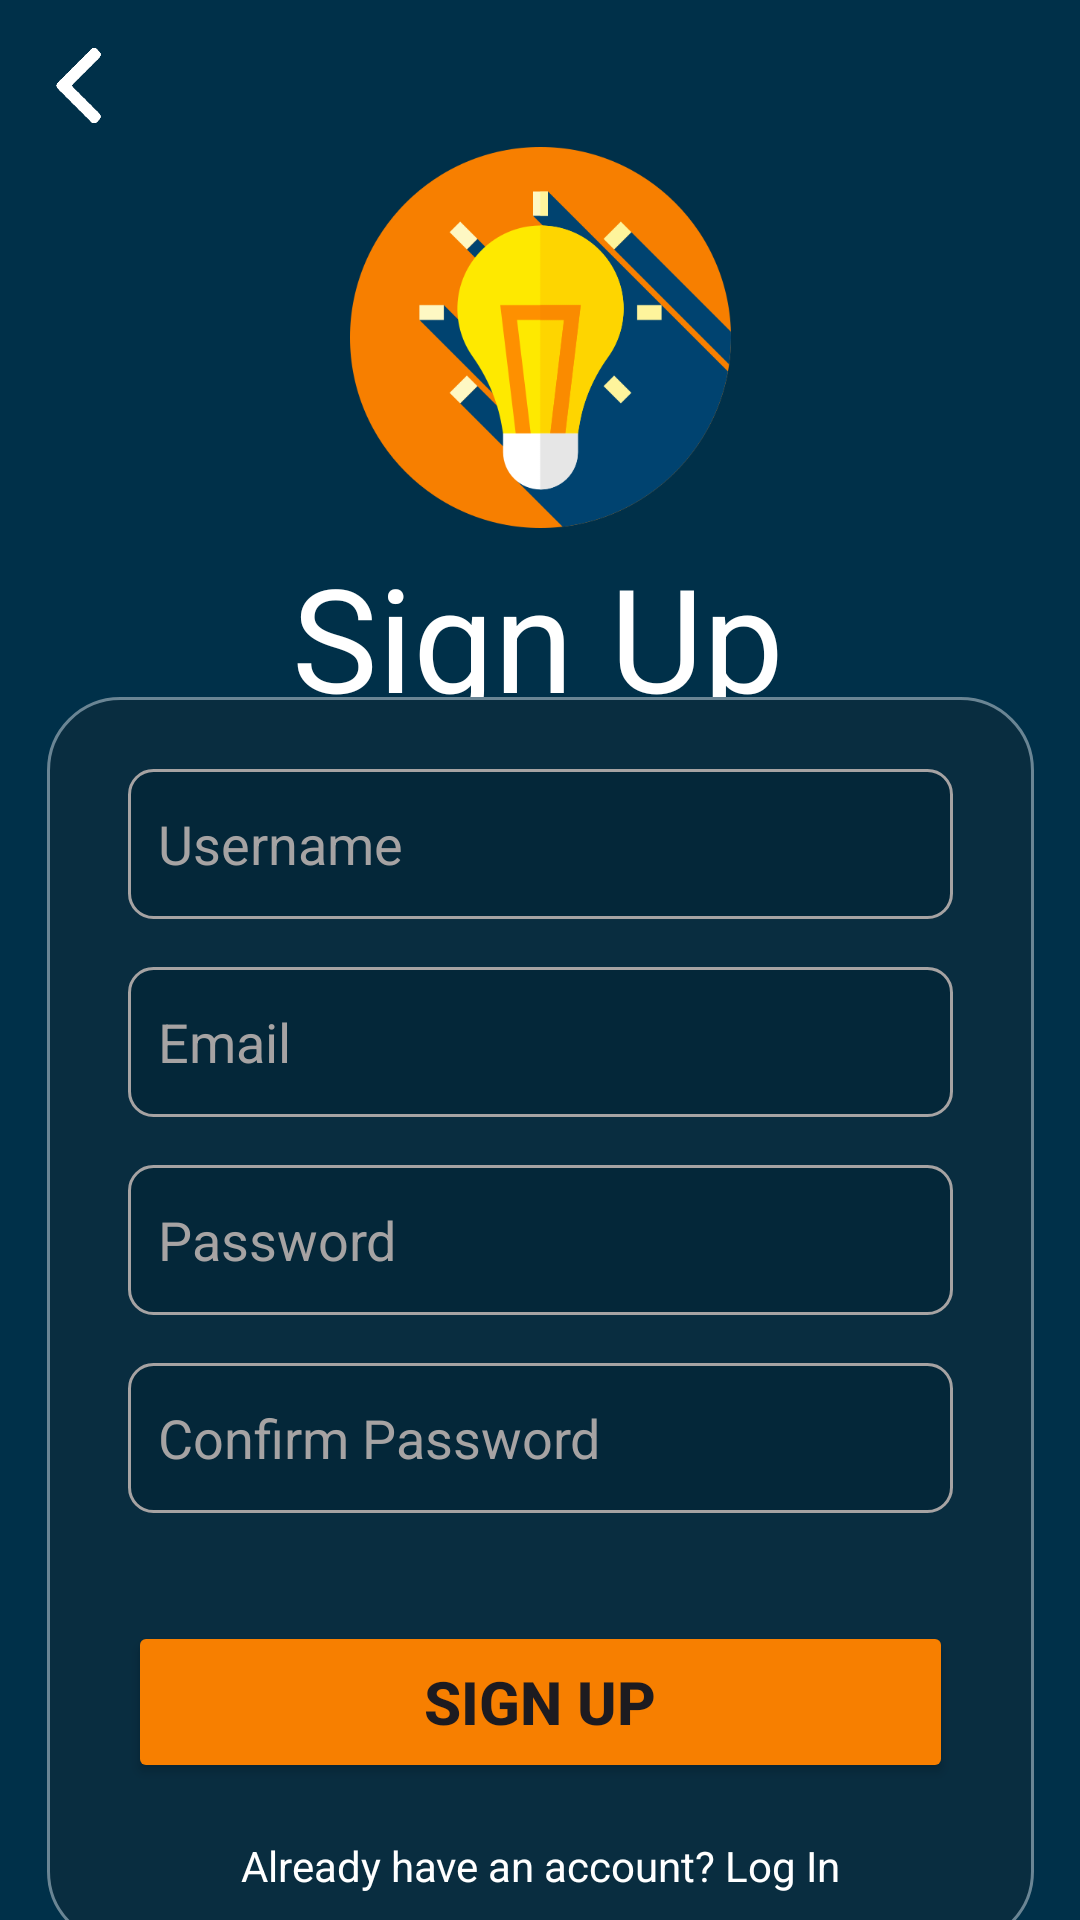

Android layout source for this screen:
<!-- AndroidManifest.xml: application theme Theme.SmartGlow_v2 -->
<!-- res/layout/activity_sign_up.xml -->
<?xml version="1.0" encoding="utf-8"?>
<androidx.constraintlayout.widget.ConstraintLayout xmlns:android="http://schemas.android.com/apk/res/android"
    xmlns:app="http://schemas.android.com/apk/res-auto"
    xmlns:tools="http://schemas.android.com/tools"
    android:id="@+id/main"
    android:layout_width="match_parent"
    android:layout_height="match_parent"
    tools:context=".LogIn"
    android:background="#003049">

    <ImageButton
        android:id="@+id/backbutton"
        android:layout_width="25dp"
        android:layout_height="25dp"
        android:layout_marginTop="16dp"
        android:background="@drawable/back"
        app:layout_constraintEnd_toEndOf="parent"
        app:layout_constraintHorizontal_bias="0.041"
        app:layout_constraintStart_toStartOf="parent"
        app:layout_constraintTop_toTopOf="parent" />

    <ImageView
        android:id="@+id/logo"
        android:layout_width="127dp"
        android:layout_height="127dp"
        android:layout_marginTop="8dp"
        android:background="@drawable/idea"
        app:layout_constraintEnd_toEndOf="parent"
        app:layout_constraintStart_toStartOf="parent"
        app:layout_constraintTop_toBottomOf="@+id/backbutton" />

    <TextView
        android:id="@+id/signuptext"
        android:layout_width="wrap_content"
        android:layout_height="wrap_content"
        android:layout_marginTop="4dp"
        android:text="Sign Up"
        android:textColor="@color/white"
        android:textSize="48dp"
        app:layout_constraintEnd_toEndOf="parent"
        app:layout_constraintHorizontal_bias="0.497"
        app:layout_constraintStart_toStartOf="parent"
        app:layout_constraintTop_toBottomOf="@+id/logo" />

    <TextView
        android:id="@+id/signuptextv2"
        android:layout_width="wrap_content"
        android:layout_height="wrap_content"
        android:text="Create an account"
        android:textColor="@color/white"
        android:textSize="15dp"
        app:layout_constraintEnd_toEndOf="parent"
        app:layout_constraintStart_toStartOf="parent"
        app:layout_constraintTop_toBottomOf="@+id/signuptext" />

    <androidx.constraintlayout.widget.ConstraintLayout
        android:layout_width="329dp"
        android:layout_height="416dp"
        android:layout_marginBottom="24dp"
        android:background="@drawable/tile_bg"
        app:layout_constraintBottom_toBottomOf="parent"
        app:layout_constraintEnd_toEndOf="parent"
        app:layout_constraintStart_toStartOf="parent"
        app:layout_constraintTop_toBottomOf="@+id/signuptextv2">

        <EditText
            android:id="@+id/userinput"
            android:layout_width="275dp"
            android:layout_height="50dp"
            android:layout_marginTop="24dp"
            android:background="@drawable/edit_text_bg"
            android:hint="Username"
            android:textColor="@color/white"
            android:textColorHint="#A6A3A3"
            android:paddingLeft="10dp"
            app:layout_constraintEnd_toEndOf="parent"
            app:layout_constraintStart_toStartOf="parent"
            app:layout_constraintTop_toTopOf="parent" />

        <EditText
            android:id="@+id/emailinput"
            android:layout_width="275dp"
            android:layout_height="50dp"
            android:layout_marginTop="16dp"
            android:background="@drawable/edit_text_bg"
            android:hint="Email"
            android:textColor="@color/white"
            android:textColorHint="#A6A3A3"
            android:paddingLeft="10dp"
            app:layout_constraintEnd_toEndOf="parent"
            app:layout_constraintStart_toStartOf="parent"
            app:layout_constraintTop_toBottomOf="@+id/userinput" />

        <EditText
            android:id="@+id/passwordinput"
            android:layout_width="275dp"
            android:layout_height="50dp"
            android:layout_marginTop="16dp"
            android:background="@drawable/edit_text_bg"
            android:textColorHint="#A6A3A3"
            android:textColor="@color/white"
            android:hint="Password"
            android:paddingLeft="10dp"
            app:layout_constraintEnd_toEndOf="parent"
            app:layout_constraintStart_toStartOf="parent"
            app:layout_constraintTop_toBottomOf="@+id/emailinput" />

        <EditText
            android:id="@+id/confirminput"
            android:layout_width="275dp"
            android:layout_height="50dp"
            android:layout_marginTop="16dp"
            android:background="@drawable/edit_text_bg"
            android:textColor="@color/white"
            android:textColorHint="#A6A3A3"
            android:hint="Confirm Password"
            android:paddingLeft="10dp"
            app:layout_constraintEnd_toEndOf="parent"
            app:layout_constraintStart_toStartOf="parent"
            app:layout_constraintTop_toBottomOf="@+id/passwordinput" />

        <Button
            android:id="@+id/signupbutton"
            android:layout_width="275dp"
            android:layout_height="54dp"
            android:layout_marginTop="36dp"
            android:backgroundTint="#F77F00"
            android:text="Sign Up"
            android:textSize="20dp"
            android:textStyle="bold"
            app:layout_constraintEnd_toEndOf="parent"
            app:layout_constraintStart_toStartOf="parent"
            app:layout_constraintTop_toBottomOf="@+id/confirminput" />

        <TextView
            android:id="@+id/textrani"
            android:layout_width="wrap_content"
            android:layout_height="wrap_content"
            android:layout_marginBottom="2dp"
            android:clickable="true"
            android:text="Already have an account? Log In"
            android:textColor="@color/white"
            app:layout_constraintBottom_toBottomOf="parent"
            app:layout_constraintEnd_toEndOf="parent"
            app:layout_constraintStart_toStartOf="parent"
            app:layout_constraintTop_toBottomOf="@+id/signupbutton"
            app:layout_constraintVertical_bias="0.542" />


    </androidx.constraintlayout.widget.ConstraintLayout>

</androidx.constraintlayout.widget.ConstraintLayout>
<!-- resources referenced by this layout -->
<resources>
  <!-- drawable back: png bitmap (drawable, 32534 bytes) -->
  <!-- drawable edit_text_bg (drawable) -->
  <?xml version="1.0" encoding="utf-8"?>
  <shape xmlns:android="http://schemas.android.com/apk/res/android">
      <solid android:color="#042739" />
      <corners android:radius="8dp" />
      <stroke android:width="1dp" android:color="#A6A3A3" />
  </shape>
  <!-- drawable idea: png bitmap (drawable, 25872 bytes) -->
  <!-- drawable tile_bg (drawable) -->
  <shape xmlns:android="http://schemas.android.com/apk/res/android"
      android:shape="rectangle">
      <solid android:color="#092D40" />
      <corners android:radius="24dp" />
      <stroke android:width="1dp" android:color="#6A8594" />
  </shape>
  <style name="Theme.SmartGlow_v2" parent="Base.Theme.SmartGlow_v2" />
  <style name="Base.Theme.SmartGlow_v2" parent="Theme.Material3.DayNight.NoActionBar">
          
          
      </style>
  <!-- not gathered from this repository: default colours our renderer supplied (Android Studio template values) -->
  <color name="white">#FFFFFFFF</color>
</resources>
